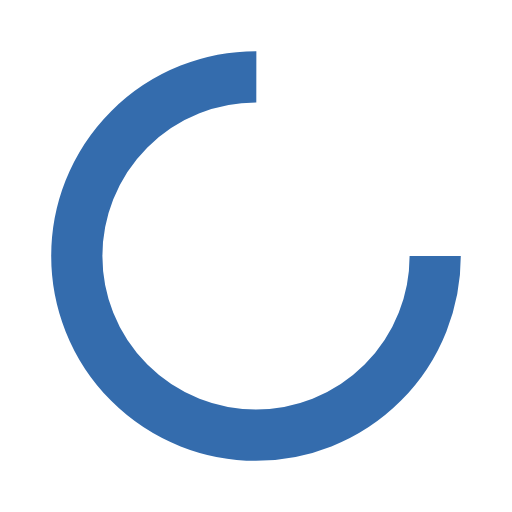
t = 0.00 s
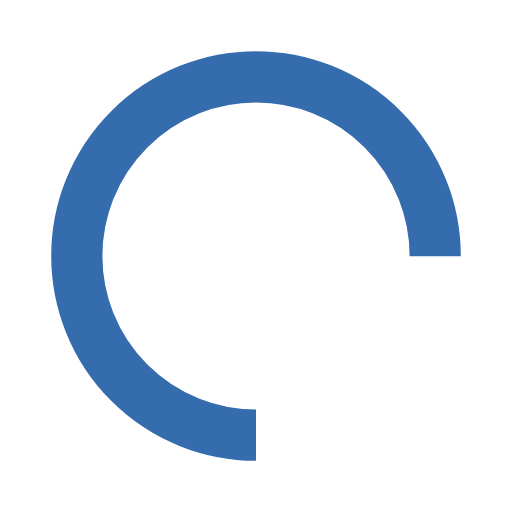
t = 0.25 s
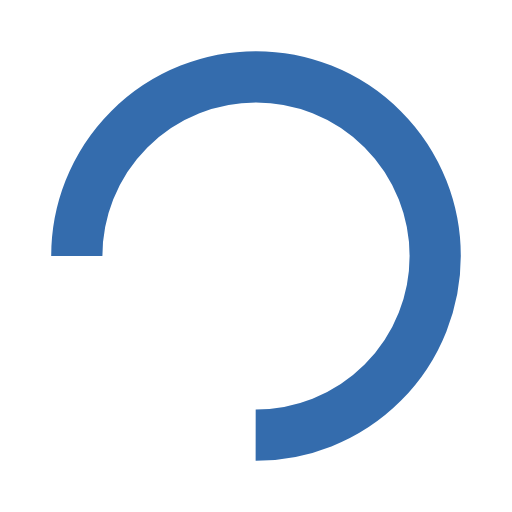
t = 0.50 s
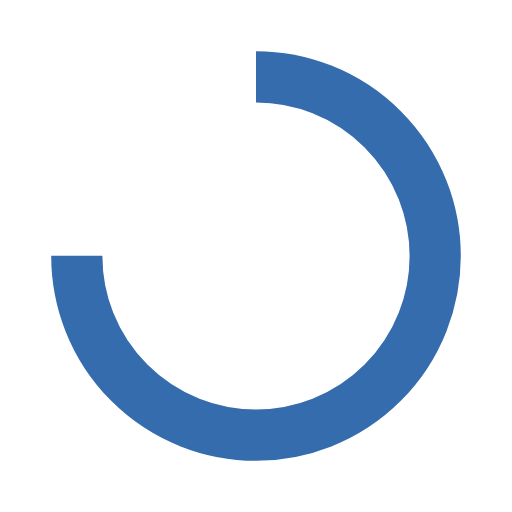
t = 0.75 s

The animated SVG that drew these frames (rendered in a browser with its animation timeline set to each time). Animation: 1 SMIL element (animateTransform=1); one cycle of 1.00 s, repeats indefinitely.

<?xml version="1.0" encoding="utf-8"?>
<svg xmlns="http://www.w3.org/2000/svg" xmlns:xlink="http://www.w3.org/1999/xlink" style="margin: auto; background: rgba(0, 0, 0, 0) none repeat scroll 0% 0%; display: block; shape-rendering: auto;" width="200px" height="200px" viewBox="0 0 100 100" preserveAspectRatio="xMidYMid">
<circle cx="50" cy="50" fill="none" stroke="#346CAD" stroke-width="10" r="35" stroke-dasharray="164.93361431346415 56.97787143782138">
  <animateTransform attributeName="transform" type="rotate" repeatCount="indefinite" dur="1s" values="0 50 50;360 50 50" keyTimes="0;1"></animateTransform>
</circle>
<!-- [ldio] generated by https://loading.io/ --></svg>